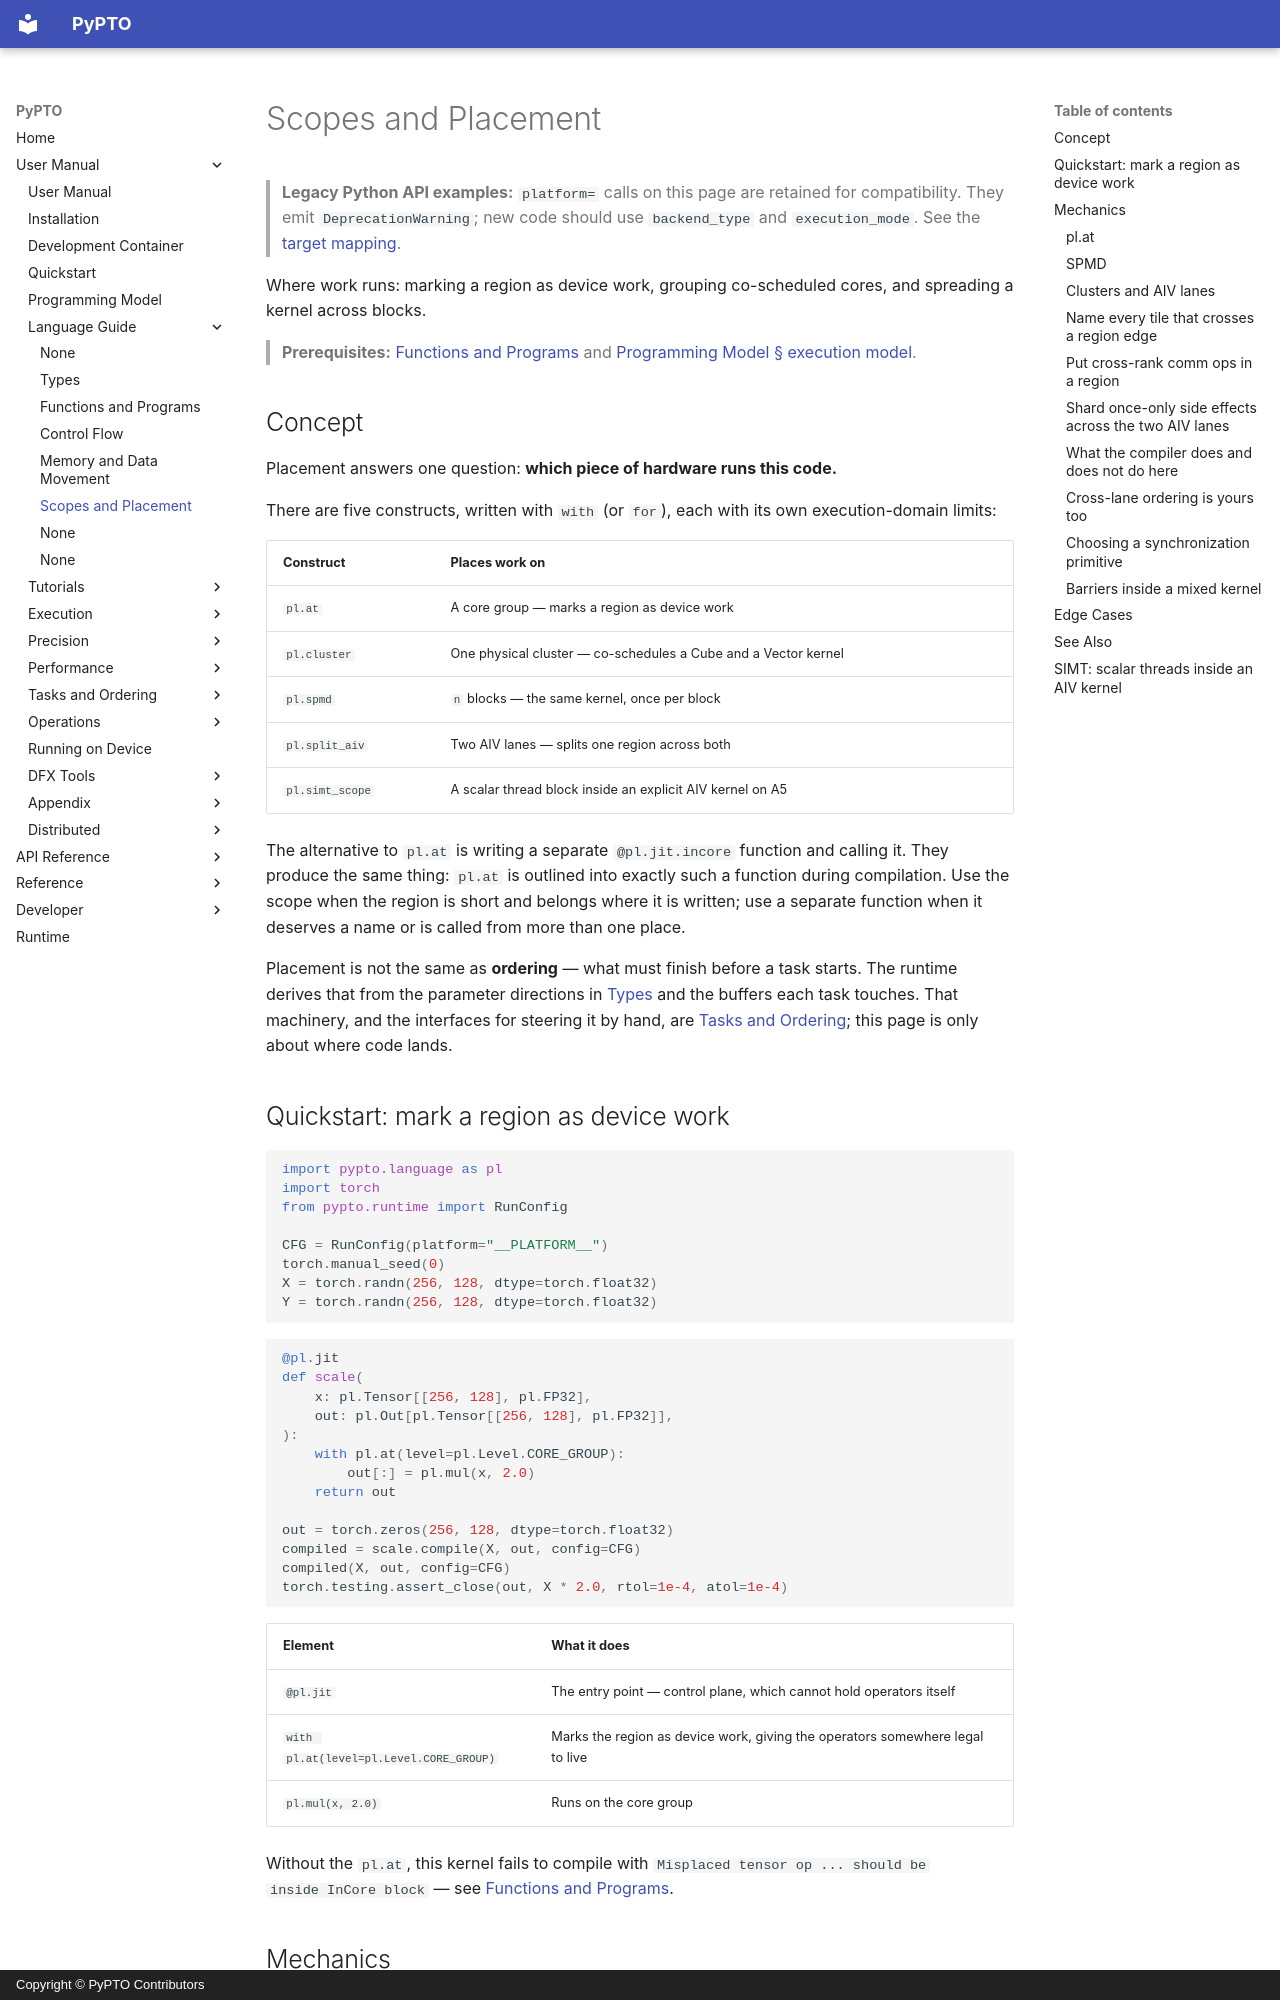

repository: hw-native-sys/pypto · page: en/user/language/04-scopes/index.html · generator: mkdocs · copyright: Copyright © PyPTO Contributors

# Scopes and Placement

> **Legacy Python API examples:** `platform=` calls on this page are retained for
> compatibility. They emit `DeprecationWarning`; new code should use
> `backend_type` and `execution_mode`. See the [target mapping](../../dev/08-entry-points.md#legacy-platform-examples).

Where work runs: marking a region as device work, grouping co-scheduled cores, and
spreading a kernel across blocks.

> **Prerequisites:** [Functions and Programs](01-functions.md) and
> [Programming Model § execution model](../03-programming-model.md#the-execution-model).

## Concept

Placement answers one question: **which piece of hardware runs this code.**

There are five constructs, written with `with` (or `for`), each with its own execution-domain limits:

| Construct | Places work on |
| --------- | -------------- |
| `pl.at` | A core group — marks a region as device work |
| `pl.cluster` | One physical cluster — co-schedules a Cube and a Vector kernel |
| `pl.spmd` | `n` blocks — the same kernel, once per block |
| `pl.split_aiv` | Two AIV lanes — splits one region across both |
| `pl.simt_scope` | A scalar thread block inside an explicit AIV kernel on A5 |

The alternative to `pl.at` is writing a separate `@pl.jit.incore` function and calling it.
They produce the same thing: `pl.at` is outlined into exactly such a function during
compilation. Use the scope when the region is short and belongs where it is written; use a
separate function when it deserves a name or is called from more than one place.

Placement is not the same as **ordering** — what must finish before a task starts. The
runtime derives that from the parameter directions in [Types](00-types.md) and the buffers
each task touches. That machinery, and the interfaces for steering it by hand, are
[Tasks and Ordering](../tasks/index.md); this page is only about where code lands.

## Quickstart: mark a region as device work

<!-- doctest: setup -->
```python
import pypto.language as pl
import torch
from pypto.runtime import RunConfig

CFG = RunConfig(platform="__PLATFORM__")
torch.manual_seed(0)
X = torch.randn(256, 128, dtype=torch.float32)
Y = torch.randn(256, 128, dtype=torch.float32)
```

<!-- doctest: run -->
```python
@pl.jit
def scale(
    x: pl.Tensor[[256, 128], pl.FP32],
    out: pl.Out[pl.Tensor[[256, 128], pl.FP32]],
):
    with pl.at(level=pl.Level.CORE_GROUP):
        out[:] = pl.mul(x, 2.0)
    return out

out = torch.zeros(256, 128, dtype=torch.float32)
compiled = scale.compile(X, out, config=CFG)
compiled(X, out, config=CFG)
torch.testing.assert_close(out, X * 2.0, rtol=1e-4, atol=1e-4)
```

| Element | What it does |
| ------- | ------------ |
| `@pl.jit` | The entry point — control plane, which cannot hold operators itself |
| `with pl.at(level=pl.Level.CORE_GROUP)` | Marks the region as device work, giving the operators somewhere legal to live |
| `pl.mul(x, 2.0)` | Runs on the core group |

Without the `pl.at`, this kernel fails to compile with `Misplaced tensor op ... should be
inside InCore block` — see [Functions and Programs](01-functions.md).

## Mechanics

### `pl.at`

`level=` picks the hierarchy level. `pl.Level.CORE_GROUP` is the one that produces an
InCore scope, and the region becomes its own kernel function during compilation.

Two optional keywords shape that outlined kernel:

| Keyword | Meaning |
| ------- | ------- |
| `optimizations=[pl.cross_core_slot(slot_num=N)]` | Ring depth of the automatic cross-core pipeline |
| `name_hint="..."` | Name for the outlined function |

Entries in `optimizations=` must be written inline at the call site — the parser reads the
AST, so a list built up in a variable is not accepted. `pl.cross_core_slot` sizes the channel; explicit `pl.split_aiv` regions inside the scope describe per-lane work.

```python
with pl.at(level=pl.Level.CORE_GROUP,
           optimizations=[pl.cross_core_slot(slot_num=4)]):
    ...
```

Omitting `cross_core_slot` keeps the default ring depth of 2 slots per active direction —
enough to double-buffer the handoff while leaving on-chip room for the tiles themselves.
Raise it when the producing core should be able to run further ahead.
